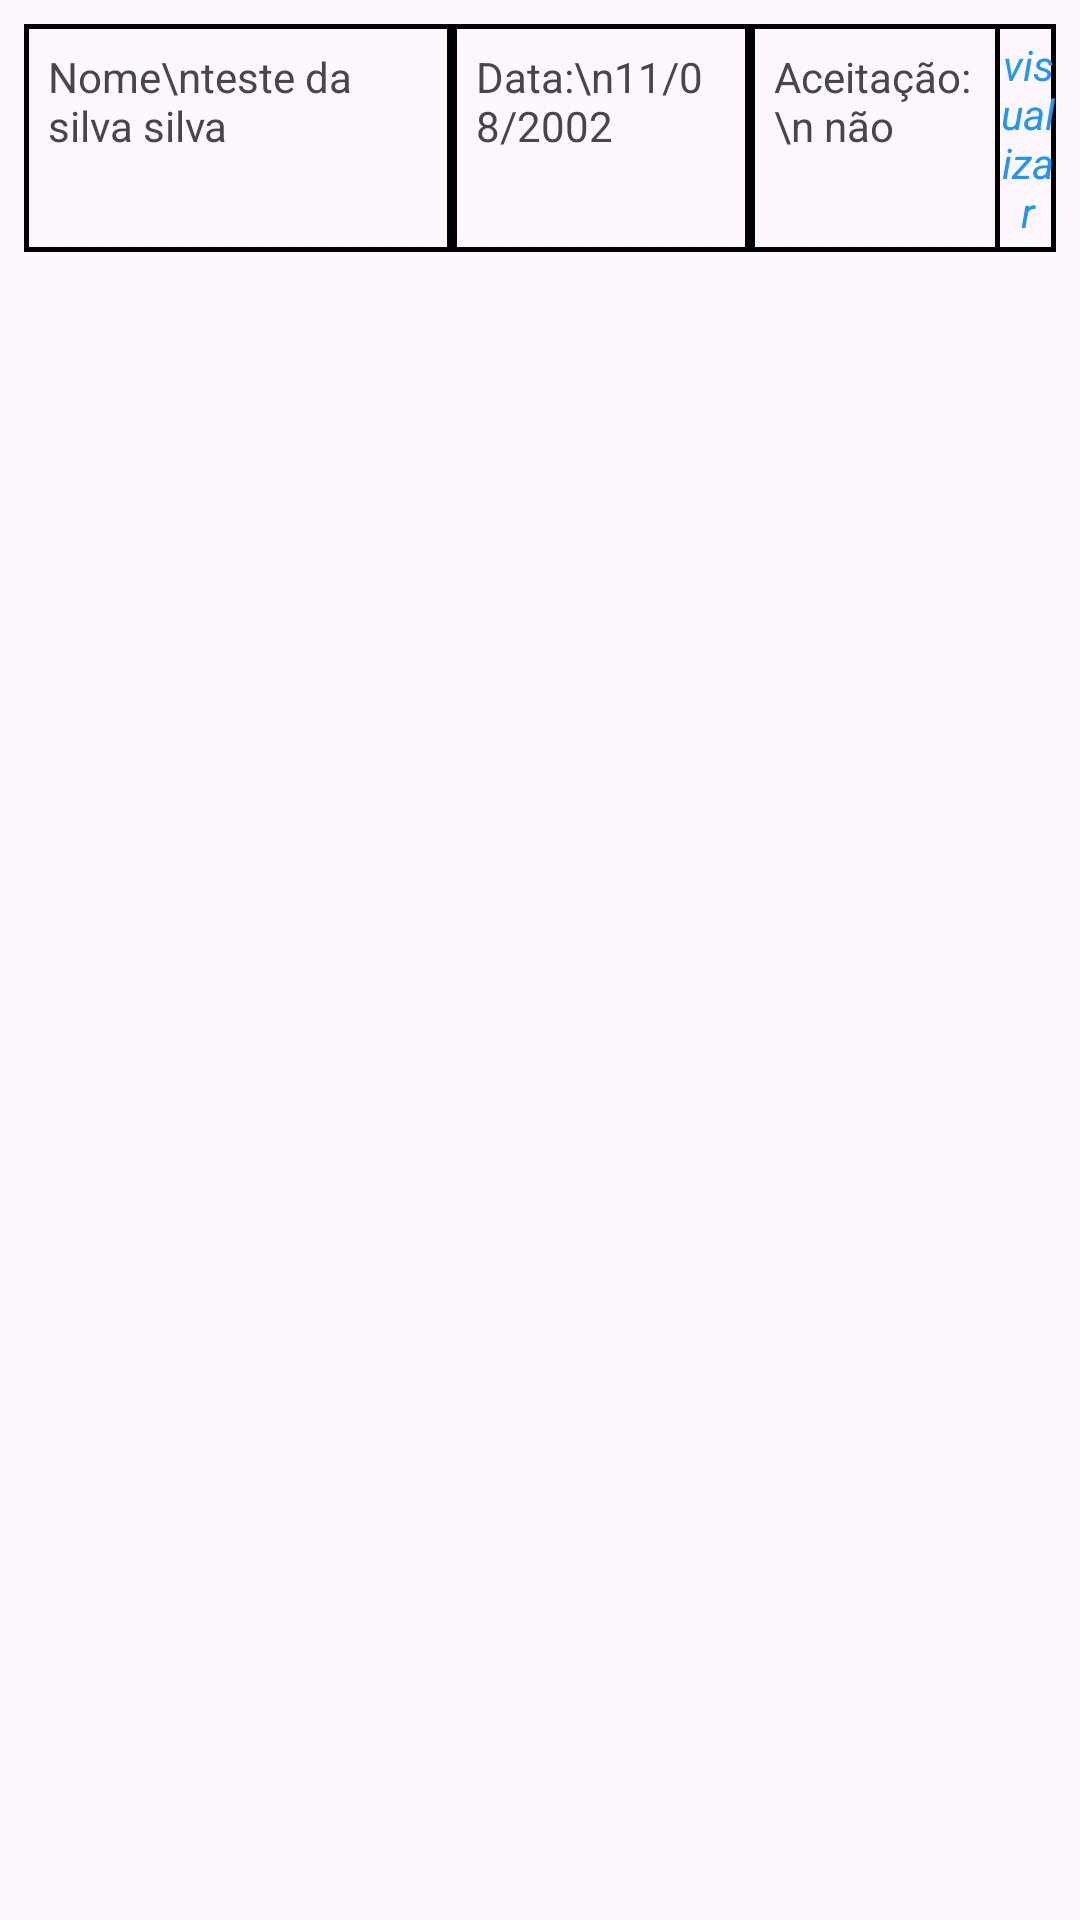

The Android layout XML behind this screen, and the referenced resources:
<!-- AndroidManifest.xml: application theme Theme.WasteWiseEats -->
<!-- res/layout/layout_doacao.xml -->
<?xml version="1.0" encoding="utf-8"?>
<LinearLayout xmlns:android="http://schemas.android.com/apk/res/android"
    android:layout_width="match_parent"
    android:layout_height="wrap_content"
    android:orientation="vertical"
    android:padding="8dp">

    <LinearLayout
        android:layout_width="match_parent"
        android:layout_height="wrap_content"
        android:background="@drawable/bg_table"
        android:orientation="horizontal">

        <TextView
            android:id="@+id/text_nome"
            android:layout_width="wrap_content"
            android:layout_height="match_parent"
            android:layout_weight="1"
            android:background="@drawable/bg_table"
            android:padding="8dp"
            android:text="Nome\nteste da silva silva" />

        <TextView
            android:id="@+id/text_data"
            android:layout_width="wrap_content"
            android:layout_height="match_parent"
            android:layout_weight="1"
            android:background="@drawable/bg_table"
            android:padding="8dp"
            android:text="Data:\n11/08/2002" />

        <TextView
            android:id="@+id/text_aceitacao"
            android:layout_width="wrap_content"
            android:layout_height="match_parent"
            android:layout_weight="1"
            android:background="@drawable/bg_table"
            android:padding="8dp"
            android:text="Aceitação:\n não" />

        <TextView
            android:id="@+id/visualizarItem"
            android:layout_width="wrap_content"
            android:layout_height="match_parent"
            android:layout_gravity="center_vertical"
            android:layout_weight="1"
            android:gravity="center"
            android:text="visualizar"
            android:textColor="#2196F3"
            android:textStyle="italic" />
    </LinearLayout>
</LinearLayout>
<!-- resources referenced by this layout -->
<resources>
  <!-- drawable bg_table (drawable) -->
  <?xml version="1.0" encoding="utf-8"?>
  <shape
      android:shape="rectangle"
      xmlns:android="http://schemas.android.com/apk/res/android">
  
      <stroke
          android:color="@color/black"
          android:width="1.5dp"
          />
  
  
  </shape>
  <style name="Theme.WasteWiseEats" parent="Base.Theme.WasteWiseEats" />
  <color name="black">#FF000000</color>
  <style name="Base.Theme.WasteWiseEats" parent="Theme.Material3.DayNight.NoActionBar">
          
          
      </style>
</resources>
